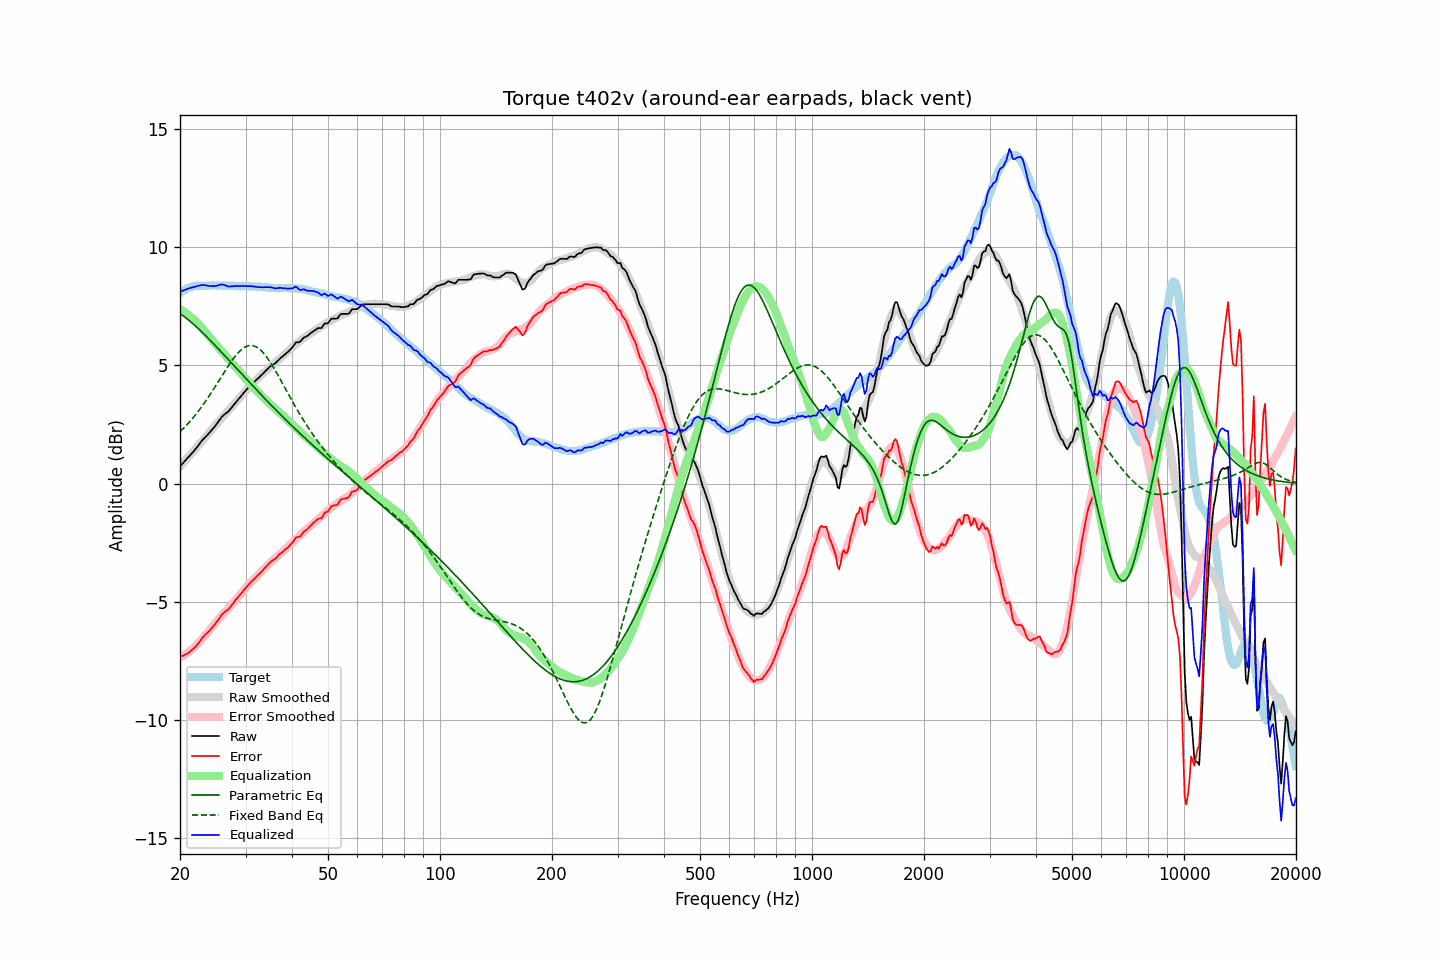

The table this chart was drawn from, first rows:
frequency, raw, error, smoothed, error_smoothed, equalization, parametric_eq, fixed_band_eq, equalized_raw, equalized_smoothed, target
20.00, 0.72, -7.33, 0.71, -7.37, 7.37, 7.19, 2.19, 8.09, 8.08, 8.05
20.20, 0.80, -7.30, 0.79, -7.33, 7.33, 7.14, 2.26, 8.13, 8.12, 8.10
20.40, 0.87, -7.28, 0.87, -7.28, 7.28, 7.09, 2.32, 8.16, 8.15, 8.15
20.61, 0.95, -7.23, 0.95, -7.24, 7.24, 7.04, 2.39, 8.19, 8.19, 8.18
20.81, 1.02, -7.21, 1.03, -7.19, 7.19, 6.98, 2.46, 8.21, 8.22, 8.23
21.02, 1.10, -7.17, 1.10, -7.14, 7.14, 6.93, 2.54, 8.24, 8.24, 8.27
21.23, 1.17, -7.12, 1.18, -7.09, 7.09, 6.87, 2.61, 8.26, 8.27, 8.29
21.44, 1.25, -7.06, 1.26, -7.03, 7.03, 6.82, 2.69, 8.28, 8.29, 8.31
21.66, 1.32, -7.01, 1.34, -6.97, 6.97, 6.76, 2.77, 8.29, 8.31, 8.33
21.87, 1.40, -6.94, 1.42, -6.91, 6.91, 6.70, 2.85, 8.31, 8.33, 8.34
22.09, 1.48, -6.88, 1.50, -6.85, 6.85, 6.63, 2.93, 8.33, 8.34, 8.36
22.31, 1.57, -6.79, 1.58, -6.78, 6.78, 6.57, 3.02, 8.35, 8.36, 8.37
22.54, 1.66, -6.71, 1.65, -6.71, 6.71, 6.51, 3.11, 8.37, 8.36, 8.37
22.76, 1.75, -6.61, 1.73, -6.63, 6.63, 6.44, 3.20, 8.38, 8.37, 8.37
22.99, 1.84, -6.51, 1.81, -6.56, 6.56, 6.38, 3.29, 8.40, 8.37, 8.35
23.22, 1.91, -6.44, 1.89, -6.48, 6.48, 6.31, 3.39, 8.39, 8.37, 8.35
23.45, 1.98, -6.37, 1.97, -6.40, 6.40, 6.24, 3.49, 8.38, 8.37, 8.35
23.69, 2.05, -6.31, 2.05, -6.31, 6.31, 6.18, 3.59, 8.37, 8.37, 8.36
23.92, 2.12, -6.24, 2.14, -6.23, 6.23, 6.11, 3.69, 8.35, 8.37, 8.36
24.16, 2.20, -6.17, 2.22, -6.15, 6.15, 6.04, 3.79, 8.35, 8.37, 8.37
24.40, 2.28, -6.10, 2.30, -6.06, 6.06, 5.97, 3.89, 8.35, 8.37, 8.38
24.65, 2.36, -6.01, 2.38, -5.98, 5.98, 5.90, 4.00, 8.34, 8.37, 8.37
24.89, 2.44, -5.93, 2.46, -5.91, 5.91, 5.83, 4.11, 8.35, 8.37, 8.37
25.14, 2.53, -5.83, 2.54, -5.83, 5.83, 5.75, 4.22, 8.36, 8.37, 8.37
25.39, 2.63, -5.74, 2.62, -5.75, 5.75, 5.68, 4.33, 8.39, 8.37, 8.38
25.65, 2.72, -5.65, 2.69, -5.68, 5.68, 5.61, 4.43, 8.40, 8.37, 8.37
25.91, 2.82, -5.54, 2.77, -5.60, 5.60, 5.54, 4.54, 8.42, 8.37, 8.36
26.16, 2.88, -5.48, 2.85, -5.52, 5.52, 5.47, 4.65, 8.40, 8.37, 8.36
26.43, 2.94, -5.42, 2.92, -5.44, 5.44, 5.39, 4.76, 8.38, 8.37, 8.36
26.69, 2.99, -5.37, 3.00, -5.36, 5.36, 5.32, 4.87, 8.36, 8.36, 8.36
26.96, 3.04, -5.33, 3.07, -5.29, 5.29, 5.25, 4.97, 8.33, 8.36, 8.37
27.23, 3.12, -5.25, 3.15, -5.21, 5.21, 5.17, 5.07, 8.33, 8.36, 8.37
27.50, 3.20, -5.16, 3.22, -5.13, 5.13, 5.10, 5.17, 8.33, 8.36, 8.37
27.77, 3.28, -5.07, 3.30, -5.06, 5.06, 5.02, 5.26, 8.34, 8.36, 8.35
28.05, 3.37, -4.98, 3.38, -4.98, 4.98, 4.95, 5.35, 8.35, 8.35, 8.35
28.33, 3.45, -4.89, 3.45, -4.90, 4.90, 4.88, 5.44, 8.35, 8.35, 8.34
28.62, 3.53, -4.81, 3.53, -4.82, 4.82, 4.80, 5.52, 8.35, 8.35, 8.34
28.90, 3.61, -4.74, 3.61, -4.74, 4.74, 4.73, 5.59, 8.35, 8.35, 8.35
29.19, 3.69, -4.64, 3.69, -4.66, 4.66, 4.66, 5.65, 8.35, 8.35, 8.34
29.48, 3.78, -4.57, 3.77, -4.57, 4.57, 4.58, 5.71, 8.35, 8.34, 8.35
29.78, 3.86, -4.48, 3.85, -4.49, 4.49, 4.51, 5.75, 8.35, 8.34, 8.34
30.08, 3.94, -4.41, 3.93, -4.41, 4.41, 4.44, 5.79, 8.35, 8.34, 8.35
30.38, 4.01, -4.33, 4.00, -4.33, 4.33, 4.36, 5.81, 8.34, 8.34, 8.34
30.68, 4.08, -4.25, 4.08, -4.26, 4.26, 4.29, 5.83, 8.34, 8.34, 8.34
30.99, 4.16, -4.17, 4.15, -4.19, 4.19, 4.22, 5.84, 8.35, 8.33, 8.33
31.30, 4.22, -4.11, 4.22, -4.12, 4.12, 4.14, 5.83, 8.34, 8.33, 8.33
31.61, 4.28, -4.05, 4.28, -4.04, 4.04, 4.07, 5.82, 8.33, 8.33, 8.33
31.93, 4.35, -3.98, 4.35, -3.97, 3.97, 4.00, 5.79, 8.32, 8.32, 8.33
32.24, 4.41, -3.90, 4.42, -3.90, 3.90, 3.93, 5.75, 8.31, 8.32, 8.31
32.57, 4.47, -3.85, 4.49, -3.83, 3.83, 3.86, 5.71, 8.30, 8.31, 8.32
32.89, 4.54, -3.78, 4.55, -3.76, 3.76, 3.78, 5.65, 8.30, 8.31, 8.32
33.22, 4.60, -3.70, 4.61, -3.69, 3.69, 3.71, 5.59, 8.29, 8.31, 8.30
33.55, 4.67, -3.63, 4.67, -3.63, 3.63, 3.64, 5.51, 8.30, 8.30, 8.30
33.89, 4.74, -3.55, 4.74, -3.56, 3.56, 3.57, 5.43, 8.30, 8.29, 8.29
34.23, 4.81, -3.48, 4.80, -3.49, 3.49, 3.50, 5.34, 8.30, 8.29, 8.29
34.57, 4.87, -3.41, 4.86, -3.43, 3.43, 3.43, 5.24, 8.30, 8.28, 8.28
34.92, 4.94, -3.34, 4.92, -3.36, 3.36, 3.36, 5.14, 8.30, 8.28, 8.28
35.27, 4.99, -3.28, 4.98, -3.30, 3.30, 3.29, 5.04, 8.29, 8.28, 8.27
35.62, 5.03, -3.24, 5.04, -3.24, 3.24, 3.22, 4.93, 8.27, 8.27, 8.27
35.97, 5.07, -3.19, 5.09, -3.18, 3.18, 3.15, 4.81, 8.25, 8.27, 8.27
... 635 more rows
